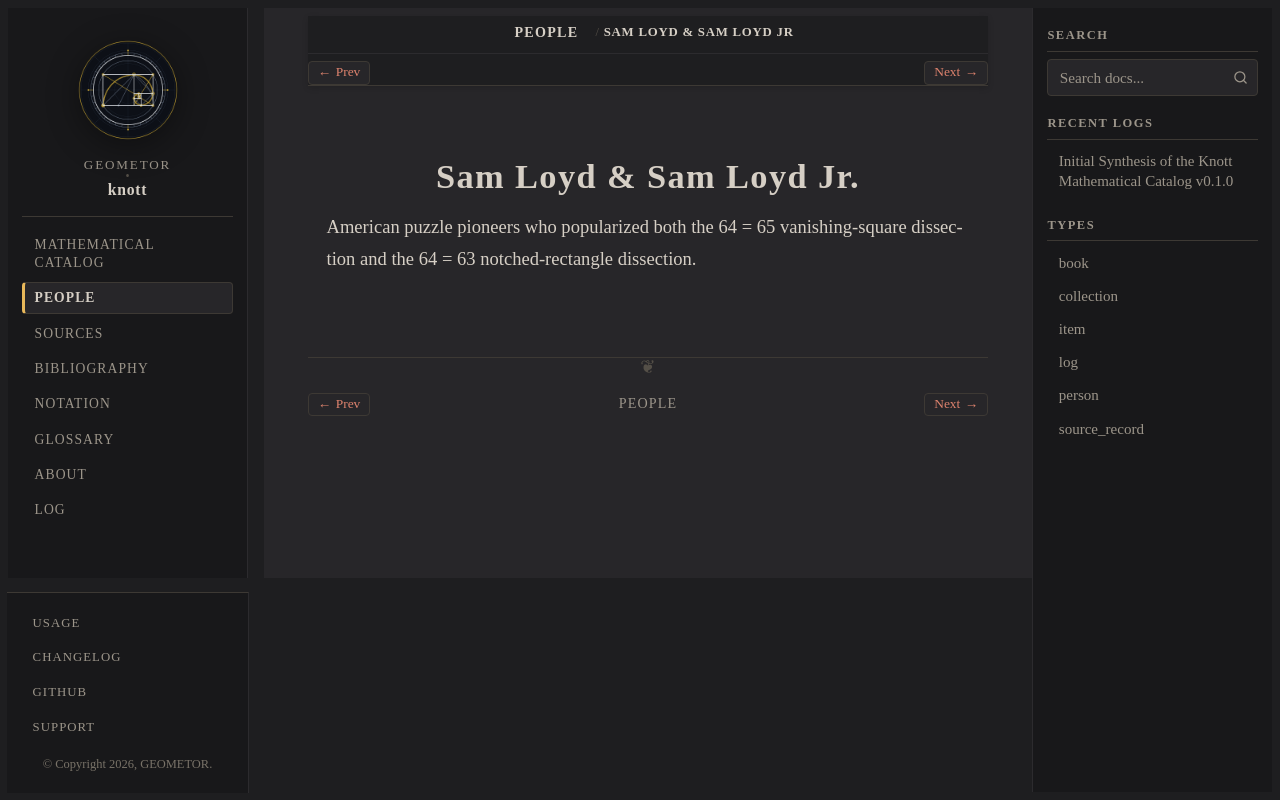

repository: geometor/knott · page: people/loyd.html · generator: sphinx

:type: person
:death_year: 1934
:death_label: 1934
:lifespan: 1841 – 1911 / 1873 – 1934
:excerpt: American puzzle pioneers who popularized both the 64 = 65 vanishing-square dissection and the 64 = 63 notched-rectangle dissection.

.. _person-loyd:

Sam Loyd & Sam Loyd Jr.
=======================

American puzzle pioneers who popularized both the 64 = 65 vanishing-square dissection and the 64 = 63 notched-rectangle dissection.
